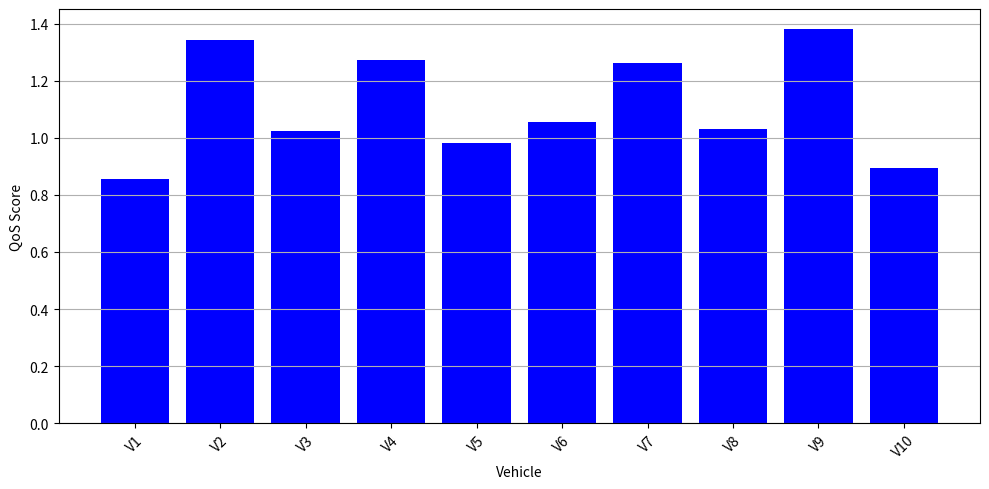
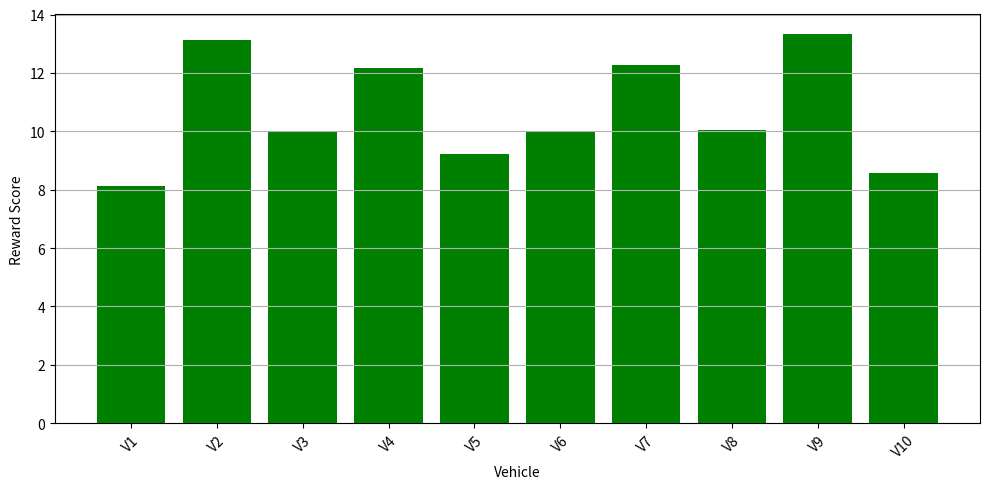

These charts were generated, in order, by the following Python code:
import numpy as np
import pandas as pd
import matplotlib.pyplot as plt

# Fixed seed for reproducibility
np.random.seed(42)

# Synthetic data for 10 vehicles
num_vehicles = 10
delays = np.random.uniform(10, 100, num_vehicles)
pdrs = np.random.uniform(0.7, 1.0, num_vehicles)
trusts = np.random.uniform(0.5, 1.0, num_vehicles)
energies = np.random.uniform(0.1, 0.3, num_vehicles)
ambulance_flags = np.random.randint(0, 2, num_vehicles)
crash_alert_flags = np.random.randint(0, 2, num_vehicles)
road_hazard_flags = np.random.randint(0, 2, num_vehicles)

# Example optimized weights from Q-learning
optimized_weights = (0.2, 0.3, 0.3, 0.2)  # (α, β, γ, δ)
lambda_, mu = 10, 2

priority_scaler = 1 + ambulance_flags * 0.5 + crash_alert_flags * 0.3 + road_hazard_flags * 0.2

qos_scores = []
reward_scores = []

for i in range(num_vehicles):
    safety_flag = int(ambulance_flags[i] or crash_alert_flags[i] or road_hazard_flags[i])
    qos = (optimized_weights[0] * (1 / delays[i]) +
           optimized_weights[1] * pdrs[i] +
           optimized_weights[2] * trusts[i] +
           optimized_weights[3] * safety_flag)
    qos *= priority_scaler[i]
    reward = lambda_ * qos - mu * energies[i]
    
    qos_scores.append(qos)
    reward_scores.append(reward)

# Create DataFrame
results_df = pd.DataFrame({
    'Vehicle': [f'V{i+1}' for i in range(num_vehicles)],
    'Delay (ms)': delays.round(2),
    'PDR': pdrs.round(3),
    'Trust': trusts.round(3),
    'Ambulance': ambulance_flags,
    'Crash Alert': crash_alert_flags,
    'Road Hazard': road_hazard_flags,
    'QoS Score': np.round(qos_scores, 3),
    'Reward Score': np.round(reward_scores, 3)
})

print(results_df)

# Plotting QoS Scores
plt.figure(figsize=(10, 5))
plt.bar(results_df['Vehicle'], results_df['QoS Score'], color='blue')
plt.xlabel('Vehicle')
plt.ylabel('QoS Score')
plt.xticks(rotation=45)
plt.grid(axis='y')
plt.tight_layout()
plt.show()

# Plotting Reward Scores
plt.figure(figsize=(10, 5))
plt.bar(results_df['Vehicle'], results_df['Reward Score'], color='green')
plt.xlabel('Vehicle')
plt.ylabel('Reward Score')
plt.xticks(rotation=45)
plt.grid(axis='y')
plt.tight_layout()
plt.show()
